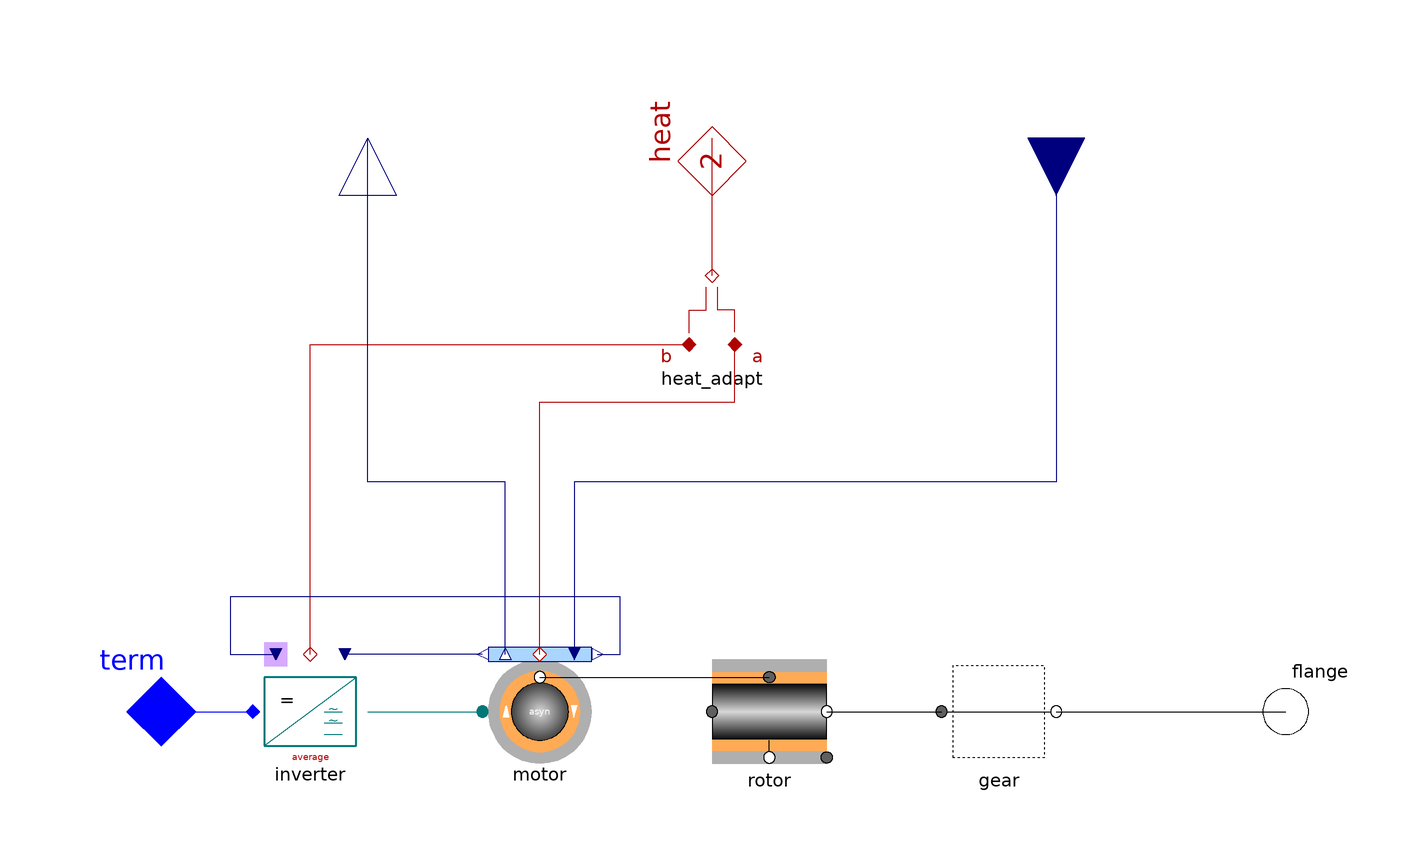

This picture is the connection diagram that the Modelica source below describes through its graphical annotations.

model ASM_ctrl "Asynchronous machine, current-control"
    extends Partials.DriveBase_ctrl(heat_adapt(final m={2,inverter.heat.m}));
    replaceable AC3ph.Inverters.InverterAverage inverter
      constrainedby PowerSystems.AC3ph.Inverters.Partials.AC_DC_base
      "inverter (average or modulated)"           annotation (                          choices(
      choice(redeclare PowerSystems.AC3ph.Inverters.InverterAverage inverter(final
              autosyn=false) "inverter time-average"),
      choice(redeclare PowerSystems.AC3ph.Inverters.Inverter inverter(final autosyn=false)
            "inverter with modulator")), Placement(transformation(extent={{-80,
              -10},{-60,10}}, rotation=0)));
    replaceable AC3ph.Machines.Asynchron_ctrl motor(
      final w_el_ini=w_ini*motor.par.pp) "asyn motor, current controlled"
      annotation (                         choices(
      choice(redeclare PowerSystems.AC3ph.Machines.Synchron3rd_pm_ctrl
                                                                    motor
            "synchron 3rd order"),
      choice(redeclare PowerSystems.AC3ph.Machines.Synchron_pm_ctrl
                                                                 motor
            "synchron general")), Placement(transformation(extent={{-40,-10},{
              -20,10}}, rotation=0)));

  equation
    connect(motor.airgap, rotor.rotor)
      annotation (Line(points={{-30,6},{10,6}}, color={0,0,0}));
    connect(term, inverter.DC)
      annotation (Line(points={{-100,0},{-80,0}}, color={0,0,255}));
    connect(inverter.AC, motor.term)
      annotation (Line(points={{-60,0},{-40,0}}, color={0,120,120}));
    connect(motor.heat, heat_adapt.port_a) annotation (Line(points={{-30,10},{
            -30,54},{4,54},{4,64}}, color={176,0,0}));
    connect(inverter.heat, heat_adapt.port_b) annotation (Line(points={{-70,10},
            {-70,64},{-4,64}}, color={176,0,0}));
    connect(motor.uPhasor, inverter.uPhasor)
      annotation (Line(points={{-40,10},{-64,10}}, color={0,0,127}));
    connect(motor.i_meas, i_meas)       annotation (Line(points={{-36,10},{-36,
            40},{-60,40},{-60,100}}, color={0,0,127}));
    connect(i_act, motor.i_act)       annotation (Line(points={{60,100},{60,40},
            {-24,40},{-24,10}}, color={0,0,127}));
    connect(motor.phiRotorflux, inverter.theta) annotation (Line(points={{-20,
            10},{-16,10},{-16,20},{-84,20},{-84,10},{-76,10}}, color={0,0,127}));
      annotation (
      defaultComponentName="sm_ctrlAv",
      Diagram(graphics),
      Icon(graphics={Text(
            extent={{-60,20},{80,-20}},
            lineColor={128,128,128},
            textString=
                 "asyn")}),
      Documentation(info="<html>
<p>Complete ASM drive with inverter and motor for field oriented current control.</p>
<p>Note: for machines with gear <tt>w_ini</tt> denotes the initial angular velocity at the generator-side!</p>
</html>"));
  end ASM_ctrl;